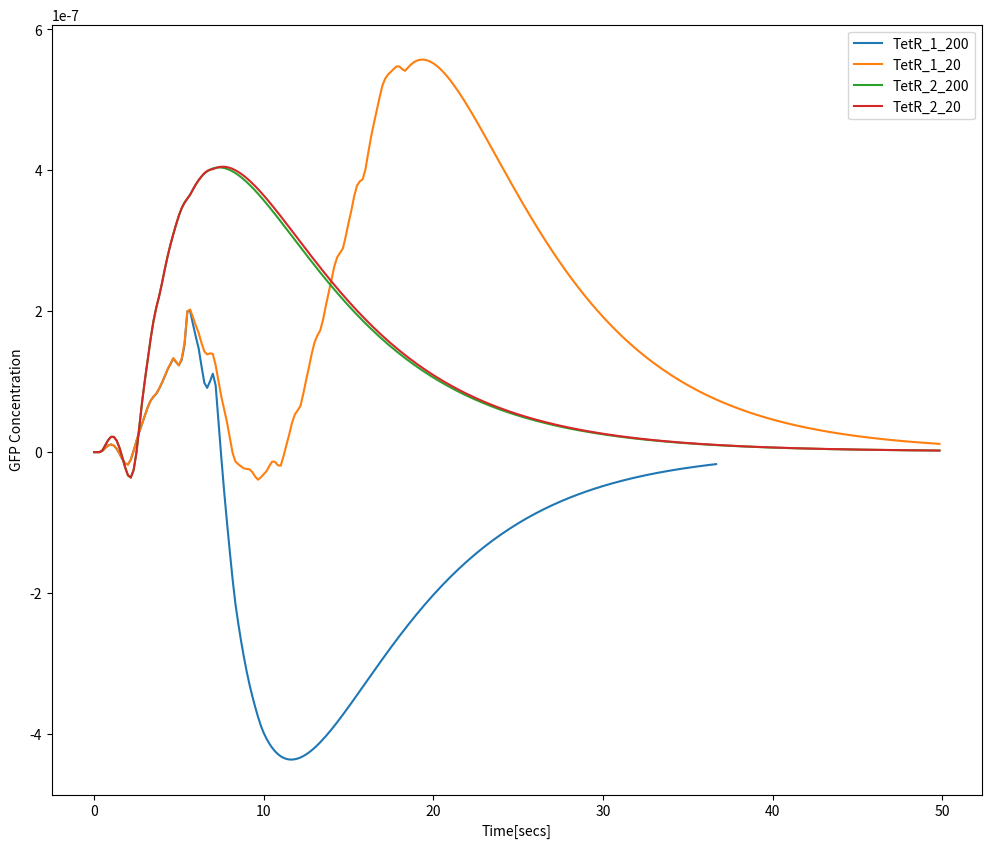

This figure's Python source:
from scipy.integrate import odeint
import numpy as np
import matplotlib.pyplot as plt
from scipy.integrate import solve_ivp


alpha_x = 1.8170;
n= 0.3370;
K_IPTG = 1.51e-4;
gamma = 10000;
delta_x = 0.0330;
alpha_y = 0.7270;
delta_y = 0.0920;
delta_xy = 0.0056;
alpha_TetR = 0.2030;
omega = 5000;
delta_TetR = 0.0001;
beta = 10000;
alpha_z = 0.1570;
delta_z = 0.0090;
delta_xz = 0.0002;
alpha_GFP = 0.0065;
delta_GFP = 0.0025;

p=[alpha_x, n, K_IPTG, gamma, delta_x, alpha_y, delta_y, delta_xy, alpha_TetR, omega, delta_TetR, beta, alpha_z, delta_z, delta_xz, alpha_GFP, delta_GFP];


def ODEGeneFun(t,y,p):

    Px_total = 1e-9;
    Py_total = 1e-9;
    Pz_total = 1e-9;    
    
    dy0dt = p[0]*Px_total*((IPTG**p[1])/((p[2]**p[1])+(IPTG**p[1]))) - y[0]*y[6] - p[3]*y[0]*y[1]  - p[4]*y[0]
    dy1dt = p[5]*Py_total - p[3]*y[0]*y[1] - p[6]*y[1]
    dy2dt = p[3]*y[0]*y[1] - p[7]*y[2]
    dy3dt = p[8]*y[2] - p[9]*y[3]*(Pz_total - y[5]) - p[10]*y[3] - p[11]*y[4]*y[3]
    dy4dt = -p[11]*y[3]*y[4];
    dy5dt = p[9]*y[3]*(Pz_total - y[5])
    dy6dt = p[12]*(Pz_total - y[5])*((IPTG**p[1])/((p[2]**p[1])+(IPTG**p[1])))-p[3]*y[0]*y[6] - p[13]*y[6];
    dy7dt = p[3]*y[0]*y[6] - p[14]*y[2];
    dy8dt = p[15]*y[2] - p[16]*y[8];
    
    dydt = [dy0dt, dy1dt, dy2dt, dy3dt, dy4dt, dy5dt, dy6dt, dy7dt, dy8dt]
    return dydt
    
tspan = np.arange(0.0,3000,10)
yinit = [0, 0, 0, 0, 0, 0, 0, 0, 0]

plt.figure(figsize=(12,10))


name = ['TetR_1_200','TetR_1_20', 'TetR_2_200', 'TetR_2_20']
count = 0
for IPTG in [1e-3, 0.1e-3]:
    for aTc in [(200/0.46822)*1e-9, (20/0.46822)*1e-9]:
        yinit[4]= aTc
        sol = solve_ivp(ODEGeneFun, (tspan[0], tspan[-1]), yinit, t_eval = tspan, rtol = 1e-5, args = (p,))
        plt.plot(sol.t/60, sol.y[8],label= name[count])
        count += 1
        plt.xlabel("Time[secs]")
        plt.ylabel("GFP Concentration")
        plt.legend()
plt.savefig('Trajectory.png')